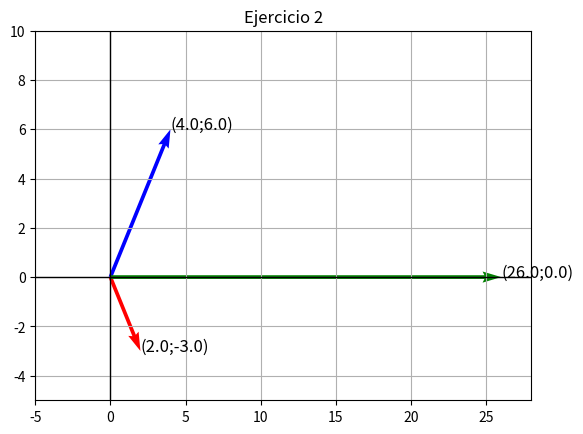

The matplotlib source for this figure:
import matplotlib.pyplot as plt


def vectorComplejo(z, color):
    plt.quiver(0, 0, z.real, z.imag, angles='xy', scale_units='xy', scale=1, color=f'{color}')
    plt.text(z.real, z.imag, f"({z.real};{z.imag})", fontsize=12)

z1 = 2 - 3j
z2 = 4 + 6j
z3 = z1 * z2

vectorComplejo(z1, 'r')
vectorComplejo(z2, 'b')
vectorComplejo(z3, 'g')

plt.axhline(0, color='black', linewidth=1)
plt.axvline(0, color='black', linewidth=1)
plt.xlim(-5, 28)
plt.ylim(-5, 10)
plt.grid()
plt.title("Ejercicio 2", fontsize=12)
plt.show()
